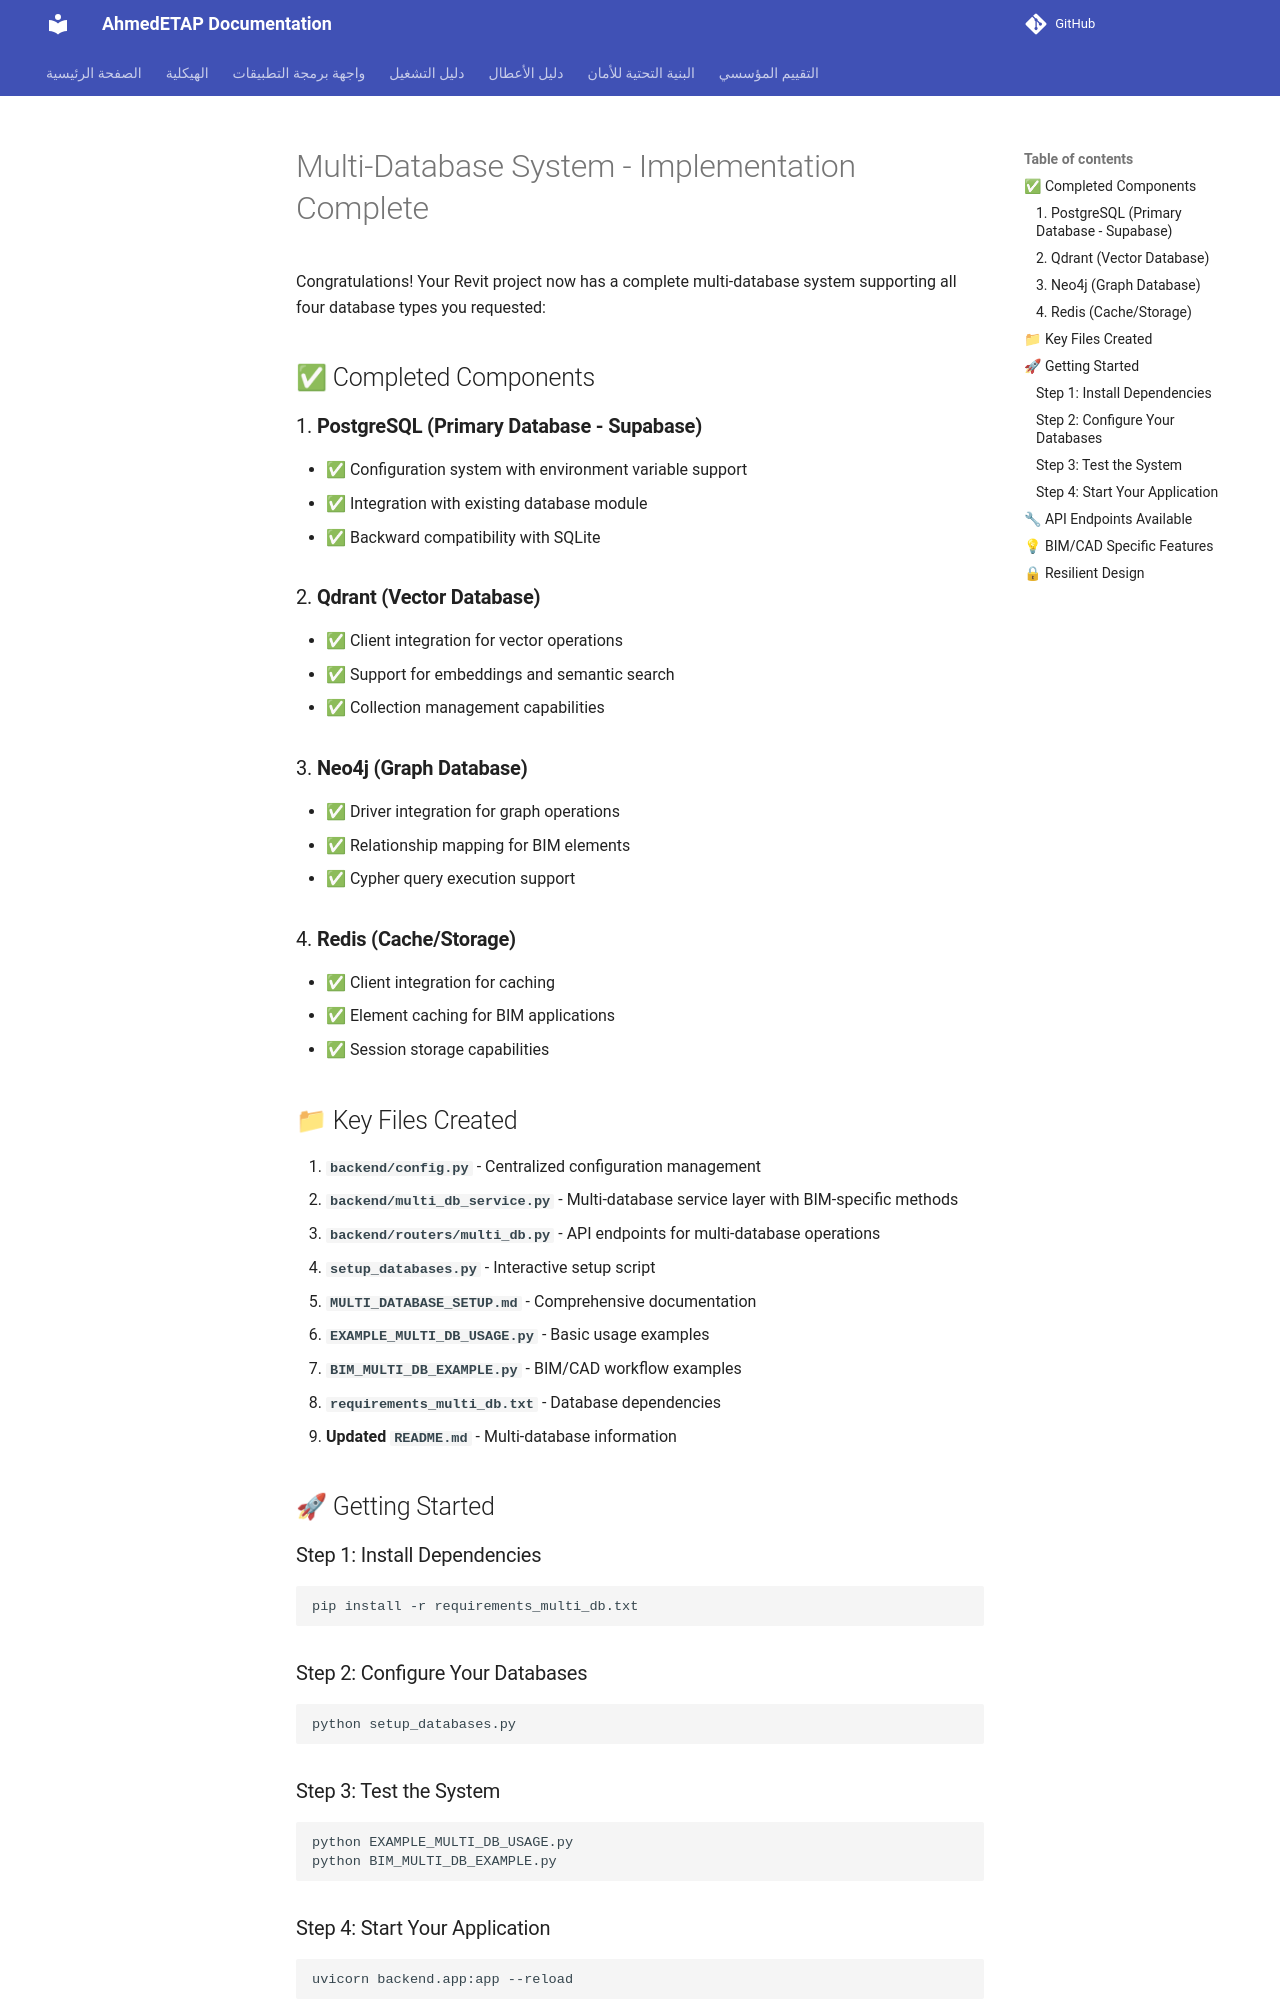

repository: ahmdelbaz28-ux/ETAP-AI-WORK- · page: generated/MULTI_DATABASE_INSTRUCTIONS/index.html · generator: mkdocs

# Multi-Database System - Implementation Complete

Congratulations! Your Revit project now has a complete multi-database system supporting all four database types you requested:

## ✅ Completed Components

### 1. **PostgreSQL (Primary Database - Supabase)**
- ✅ Configuration system with environment variable support
- ✅ Integration with existing database module
- ✅ Backward compatibility with SQLite

### 2. **Qdrant (Vector Database)**
- ✅ Client integration for vector operations
- ✅ Support for embeddings and semantic search
- ✅ Collection management capabilities

### 3. **Neo4j (Graph Database)**
- ✅ Driver integration for graph operations
- ✅ Relationship mapping for BIM elements
- ✅ Cypher query execution support

### 4. **Redis (Cache/Storage)**
- ✅ Client integration for caching
- ✅ Element caching for BIM applications
- ✅ Session storage capabilities

## 📁 Key Files Created

1. **`backend/config.py`** - Centralized configuration management
2. **`backend/multi_db_service.py`** - Multi-database service layer with BIM-specific methods
3. **`backend/routers/multi_db.py`** - API endpoints for multi-database operations
4. **`setup_databases.py`** - Interactive setup script
5. **`MULTI_DATABASE_SETUP.md`** - Comprehensive documentation
6. **`EXAMPLE_MULTI_DB_USAGE.py`** - Basic usage examples
7. **`BIM_MULTI_DB_EXAMPLE.py`** - BIM/CAD workflow examples
8. **`requirements_multi_db.txt`** - Database dependencies
9. **Updated `README.md`** - Multi-database information

## 🚀 Getting Started

### Step 1: Install Dependencies
```bash
pip install -r requirements_multi_db.txt
```

### Step 2: Configure Your Databases
```bash
python setup_databases.py
```

### Step 3: Test the System
```bash
python EXAMPLE_MULTI_DB_USAGE.py
python BIM_MULTI_DB_EXAMPLE.py
```

### Step 4: Start Your Application
```bash
uvicorn backend.app:app --reload
```
